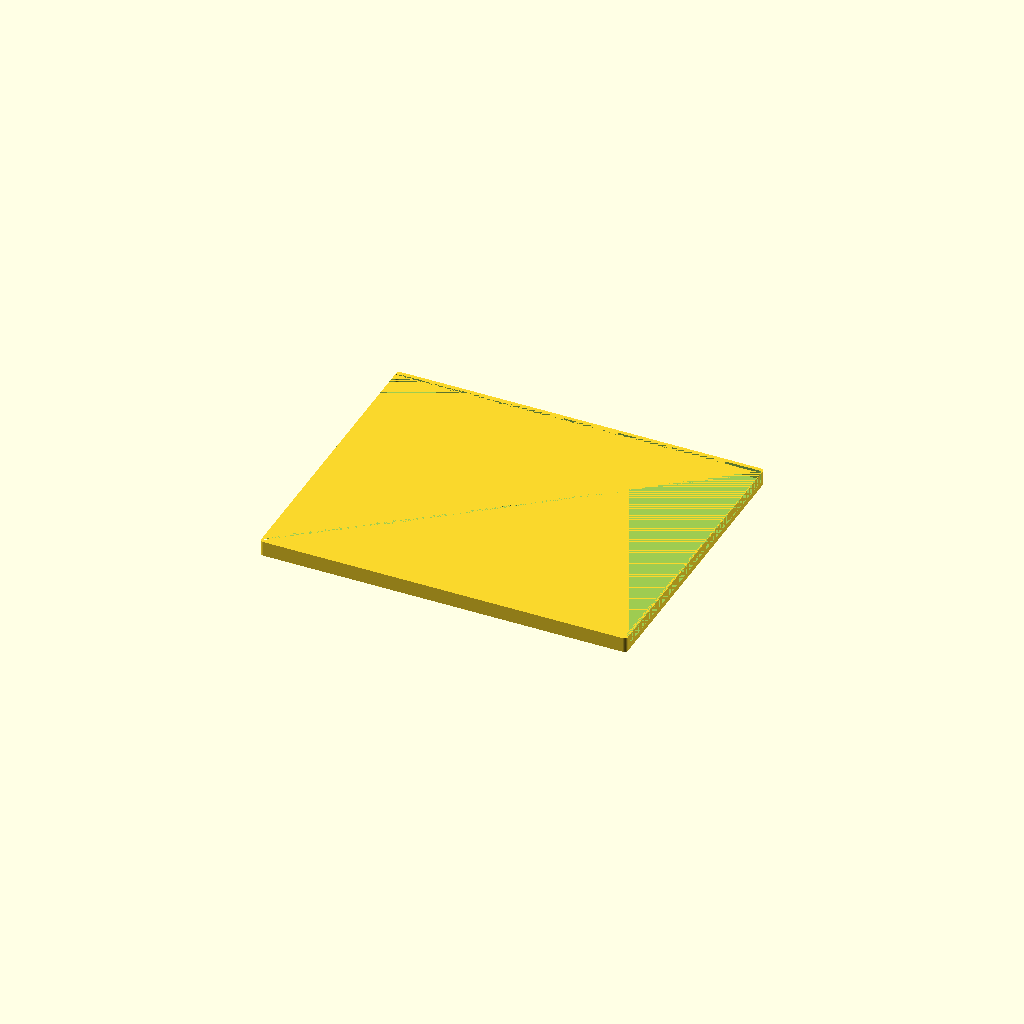
Cell 1: rendered with the file's own defaults.
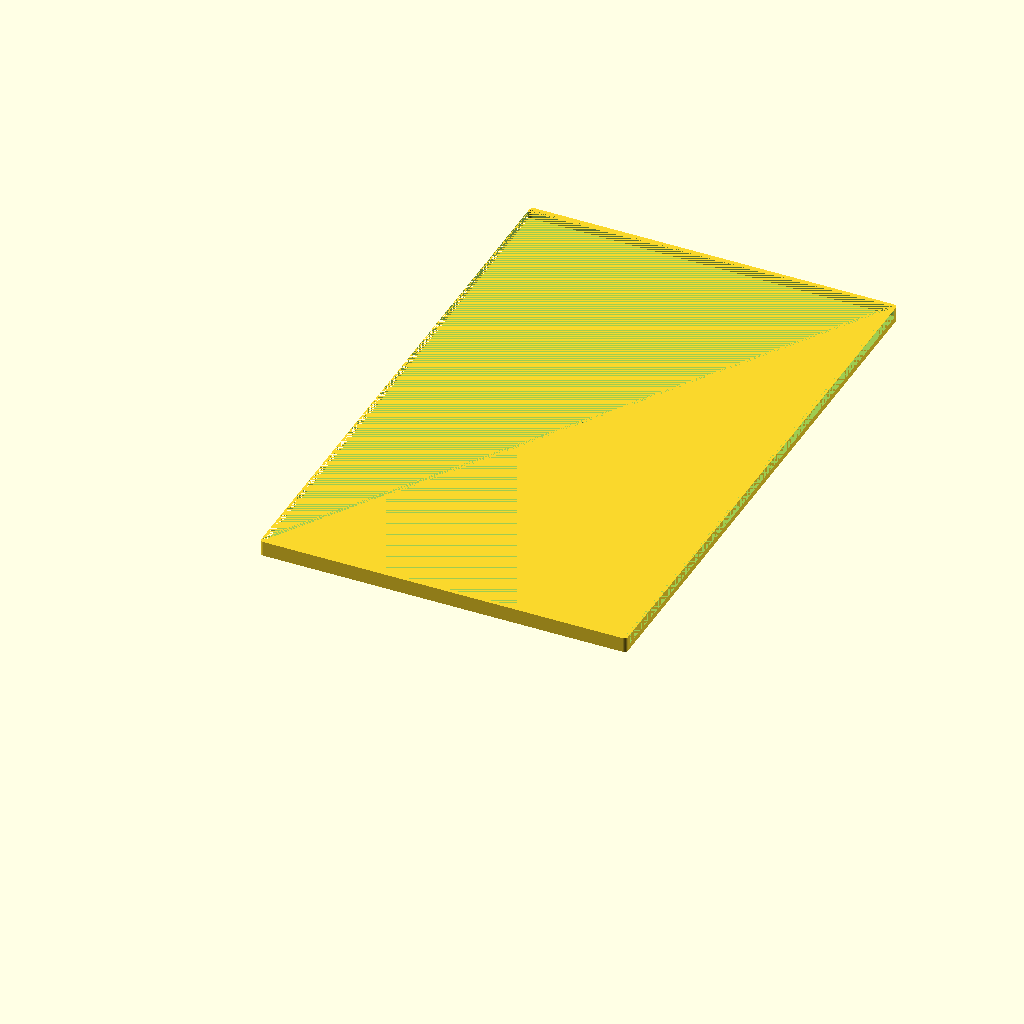
Cell 2: the same model with width = 304.
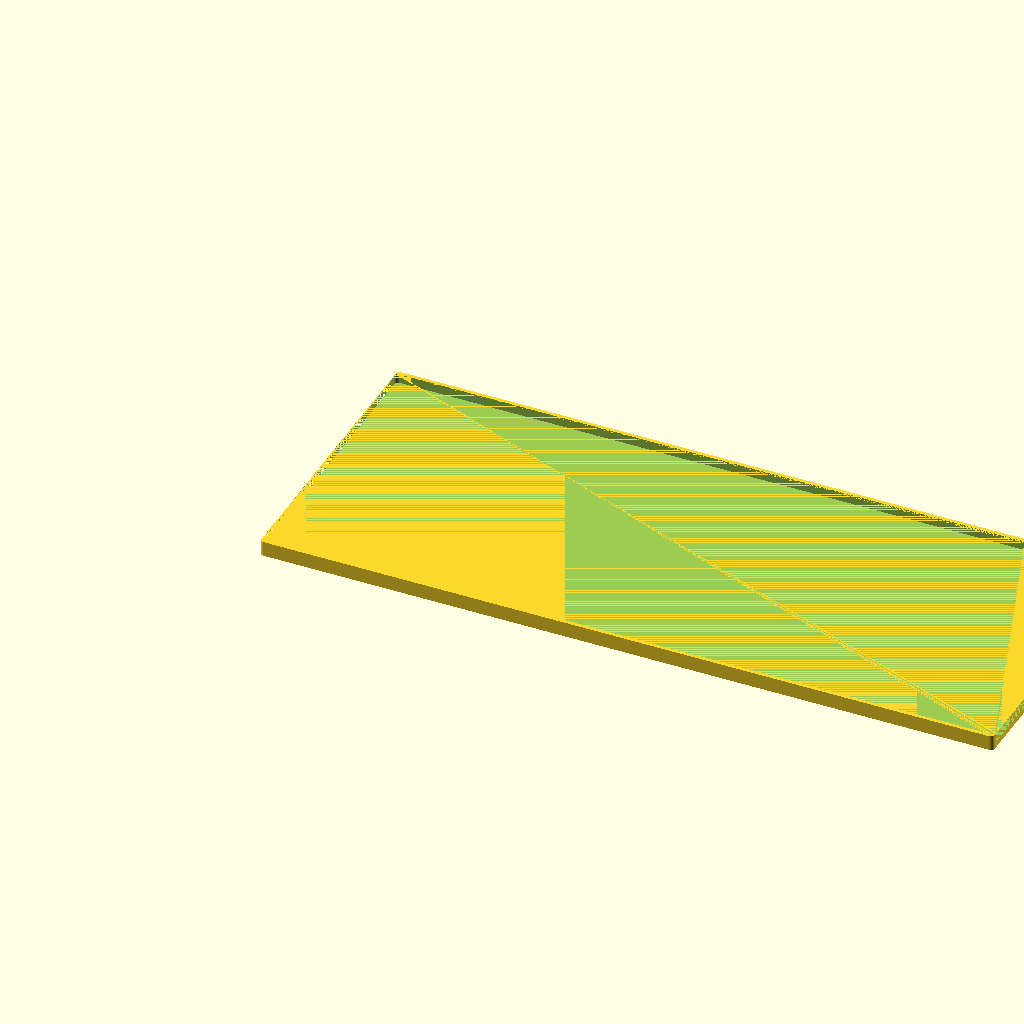
Cell 3: length = 390 (everything else at default).
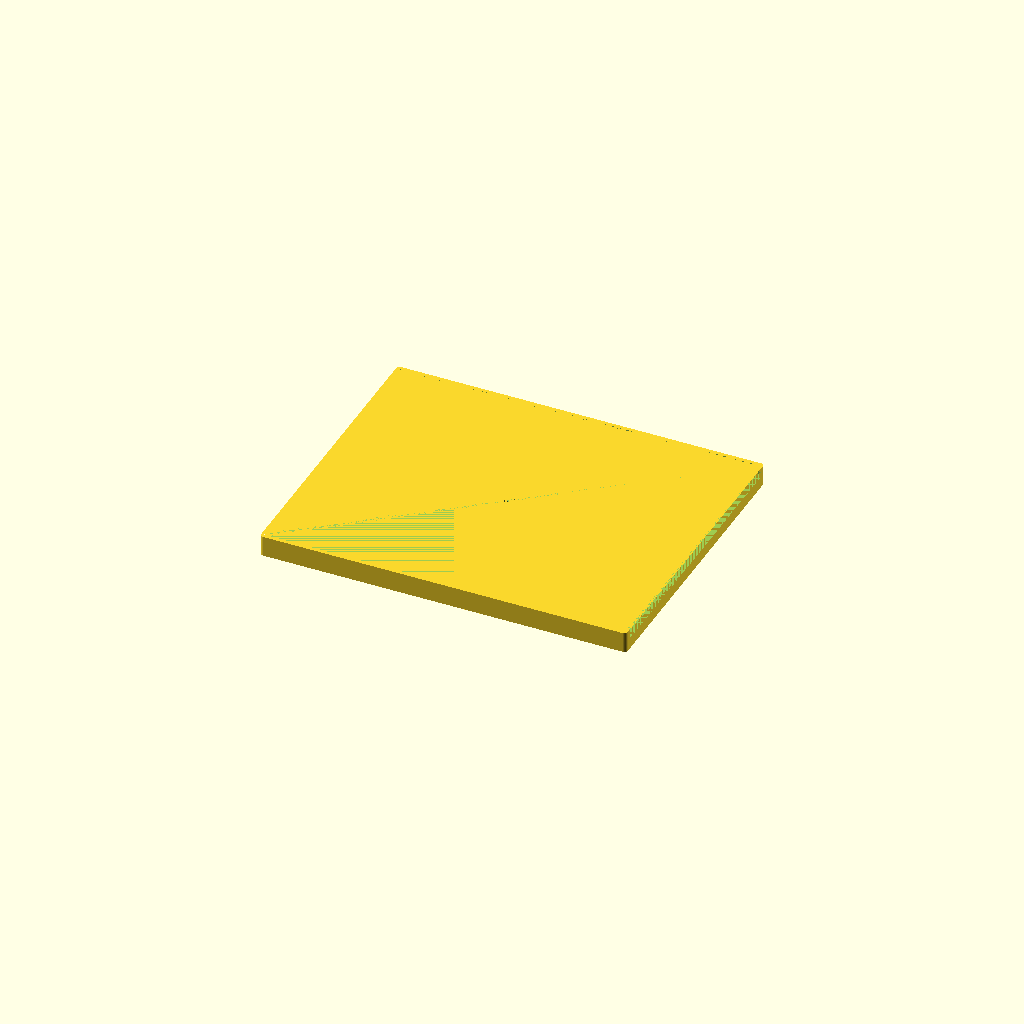
Cell 4: height = 6 (everything else at default).
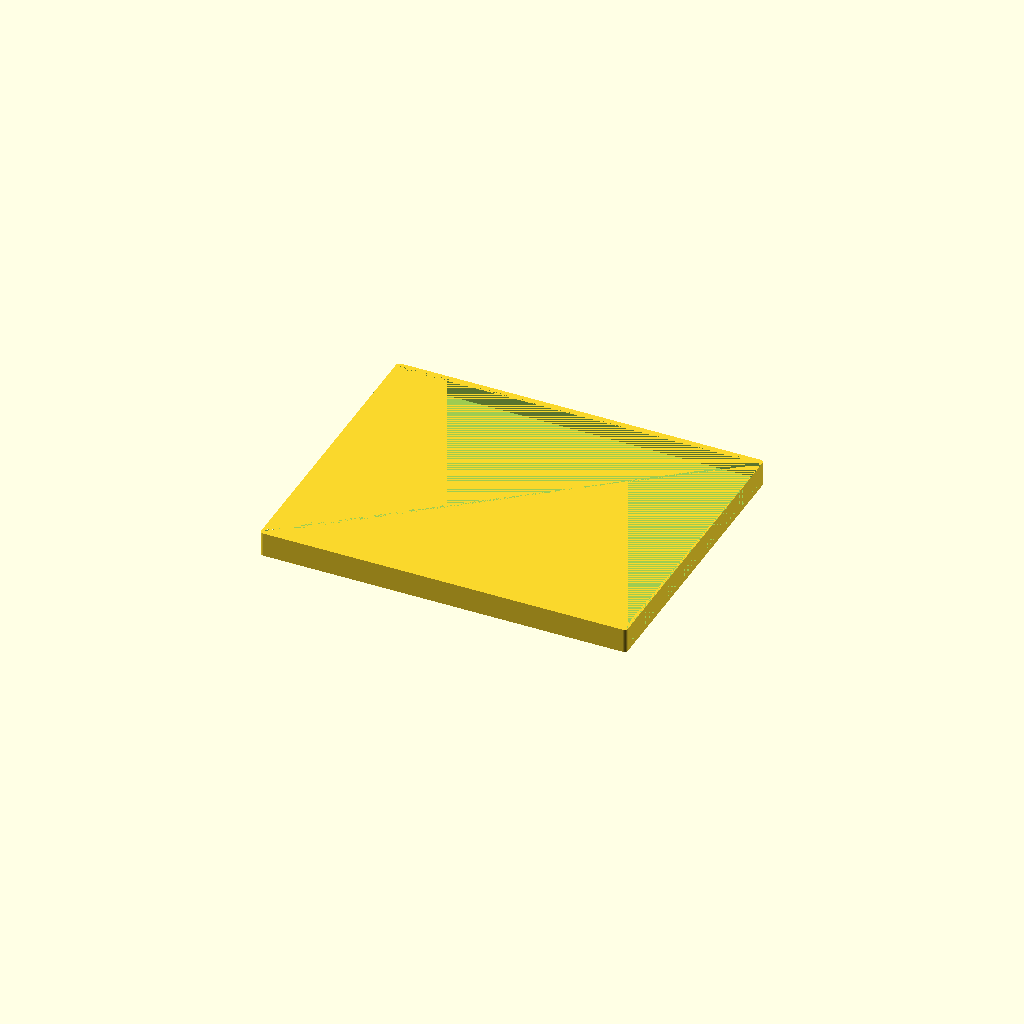
Cell 5: the same model with rimHeight = 10.
All cells are drawn from one camera (rotation 55°, 0°, 25°, orthographic, colour scheme Cornfield), so only the parameter changes between them.
OpenSCAD source file FrosthavenMonsterLid.scad:
lipThickness = 2;
width = 152;
length = 195;
height = 3;
rimHeight = 5;
rimThickness = 2;
notchLength = 0;
//Based on washer size:
washerDiameter = 16.25;
washerHeight = 1.4;
rimPadding = 1.5;
totalHeight = height + rimHeight;

totalLength = length;
echo(totalLength);
totalWidth = width + rimThickness * 2 + rimPadding;
difference() {

//////////////////////
//Old minkowski
//////////////////////
//    $fn=50;
//    minkowski()
//    {
//      cube([totalLength, totalWidth, height + rimHeight - 1]);
//      cylinder(r=2,h=1);
//    }
//    
//    translate([rimThickness, rimThickness, height])
//        minkowski()
//        {
//          cube([length + rimPadding, width + rimPadding, rimHeight - 1]);
//          cylinder(r=2,h=1);
//        }

//////////////////////////
////Good minkowski
//////////////////////////
    $fn=50;
    minkowski()
    {
      translate([2,2,0])
        cube([totalLength-4, totalWidth-4, height + rimHeight - 1]);
      cylinder(r=2,h=1);
    }
    
    translate([0, rimThickness, height])
        minkowski()
        {
          translate([2,2,0])
            cube([length -4, width + rimPadding-4, rimHeight - 1]);
          cylinder(r=2,h=1);
        }

////////////////////////
//No minkowski
////////////////////////        
//    cube([totalLength, totalWidth, height + rimHeight]);
//    
//    translate([rimThickness, rimThickness, height])
//        cube([length + rimPadding, width + rimPadding, rimHeight]);
    
        
    translate([totalLength/2 - notchLength/2, -2, 0])
        cube([notchLength, rimThickness + .01, totalHeight]);
    translate([totalLength/2 - notchLength/2, totalWidth-rimThickness + 1.99, 0])
        cube([notchLength, rimThickness + .01, totalHeight]);


    translate([-2, totalWidth/2 - notchLength/2, 0])
        cube([rimThickness + .01, notchLength, totalHeight]);
    translate([totalLength-rimThickness + 1.99, totalWidth/2 - notchLength/2, 0])
        cube([rimThickness + .01, notchLength, totalHeight]);
    
    translate([totalLength/2, totalWidth/2, height - washerHeight])
        cylinder(washerHeight, d=washerDiameter);
}
Customizer parameters (derived from the source; name, type, default, range or options):
lipThickness: number, default 2
width: number, default 152
length: number, default 195
height: number, default 3
rimHeight: number, default 5
rimThickness: number, default 2
notchLength: number, default 0
washerDiameter: number, default 16.25
washerHeight: number, default 1.4
rimPadding: number, default 1.5
